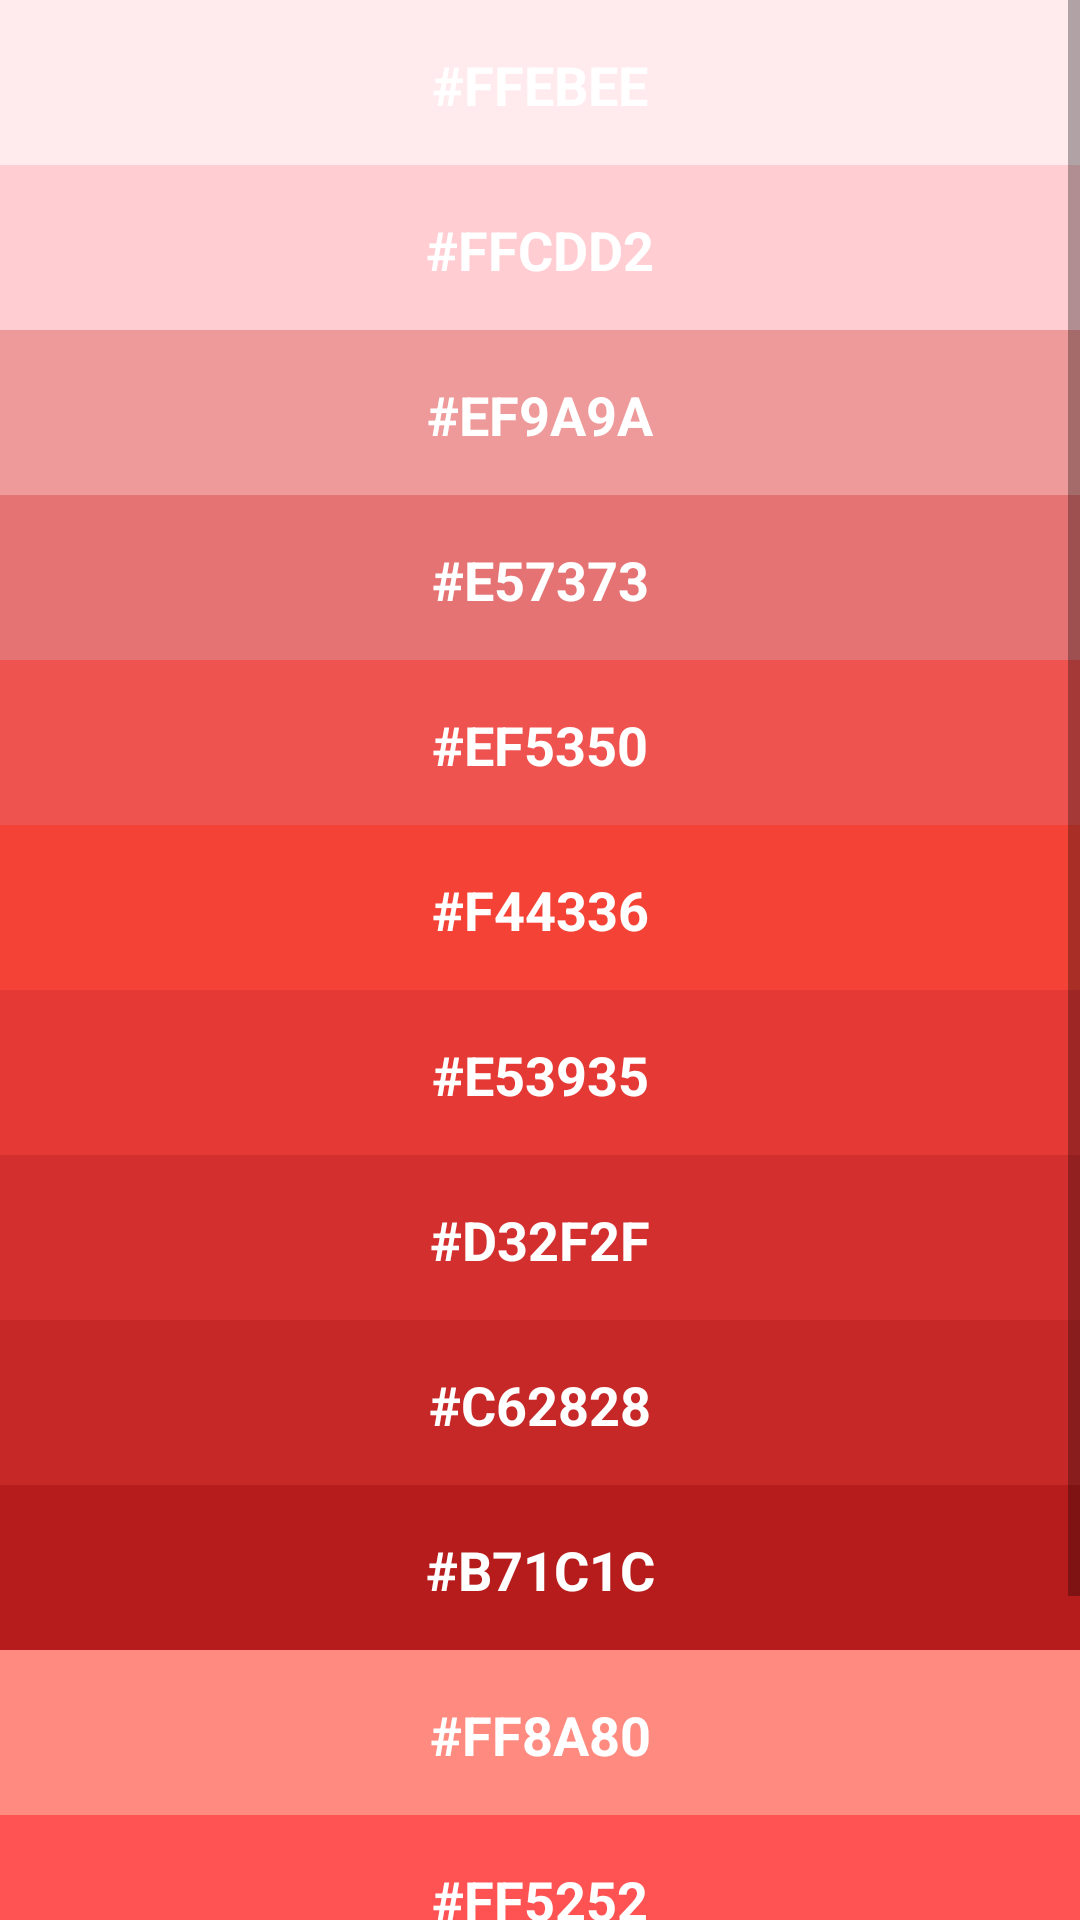

Produce the Android XML layout that renders to this screen, including the resource entries it uses.
<!-- AndroidManifest.xml: application theme AppTheme -->
<!-- res/layout/red_activity.xml -->
<?xml version="1.0" encoding="utf-8"?>
<ScrollView
    xmlns:android="http://schemas.android.com/apk/res/android"
    xmlns:tools="http://schemas.android.com/tools"
    android:layout_width="fill_parent"
    android:layout_height="fill_parent"
    android:scrollbars="vertical"
    android:fillViewport="true">

    <LinearLayout
        android:layout_width="match_parent"
        android:layout_height="match_parent"
        android:background="@color/background"
        android:orientation="vertical"
        tools:context="com.example.android.shadesofandroid.MainActivity">

        <TextView
            style="@style/CategoryStyle"
            android:background="#FFEBEE"
            android:text="#FFEBEE"
            android:textAlignment="center"
            />

        <TextView
            style="@style/CategoryStyle"
            android:background="#FFCDD2"
            android:text="#FFCDD2"
            android:textAlignment="center"
            />

        <TextView
            style="@style/CategoryStyle"
            android:background="#EF9A9A"
            android:text="#EF9A9A"
            android:textAlignment="center"
            />

        <TextView
            style="@style/CategoryStyle"
            android:background="#E57373"
            android:text="#E57373"
            android:textAlignment="center"
            />

        <TextView
            style="@style/CategoryStyle"
            android:background="#EF5350"
            android:text="#EF5350"
            android:textAlignment="center"
            />

        <TextView
            style="@style/CategoryStyle"
            android:background="#F44336"
            android:text="#F44336"
            android:textAlignment="center"
            />

        <TextView
            style="@style/CategoryStyle"
            android:background="#E53935"
            android:text="#E53935"
            android:textAlignment="center"
            />

        <TextView
            style="@style/CategoryStyle"
            android:background="#D32F2F"
            android:text="#D32F2F"
            android:textAlignment="center"
            />

        <TextView
            style="@style/CategoryStyle"
            android:background="#C62828"
            android:text="#C62828"
            android:textAlignment="center"
            />

        <TextView
            style="@style/CategoryStyle"
            android:background="#B71C1C"
            android:text="#B71C1C"
            android:textAlignment="center"
            />

        <TextView
            style="@style/CategoryStyle"
            android:background="#FF8A80"
            android:text="#FF8A80"
            android:textAlignment="center"
            />

        <TextView
            style="@style/CategoryStyle"
            android:background="#FF5252"
            android:text="#FF5252"
            android:textAlignment="center"
            />

        <TextView
            style="@style/CategoryStyle"
            android:background="#FF1744"
            android:text="#FF1744"
            android:textAlignment="center"
            />

        <TextView
            style="@style/CategoryStyle"
            android:background="#D50000"
            android:text="#D50000"
            android:textAlignment="center"
            />

    </LinearLayout>
</ScrollView>
<!-- resources referenced by this layout -->
<resources>
  <color name="background">#D50000</color>
  <style name="CategoryStyle">
          <item name="android:layout_width">match_parent</item>
          <item name="android:layout_height">@dimen/list_item_height</item>
          <item name="android:gravity">center_vertical</item>
          <item name="android:padding">16dp</item>
          <item name="android:textColor">@android:color/white</item>
          <item name="android:textStyle">bold</item>
          <item name="android:textAppearance">?android:textAppearanceMedium</item>
      </style>
  <style name="AppTheme" parent="Theme.AppCompat.Light.DarkActionBar">
          <item name="colorPrimary">#E57373</item>
  
      </style>
  <dimen name="list_item_height">55dp</dimen>
</resources>
